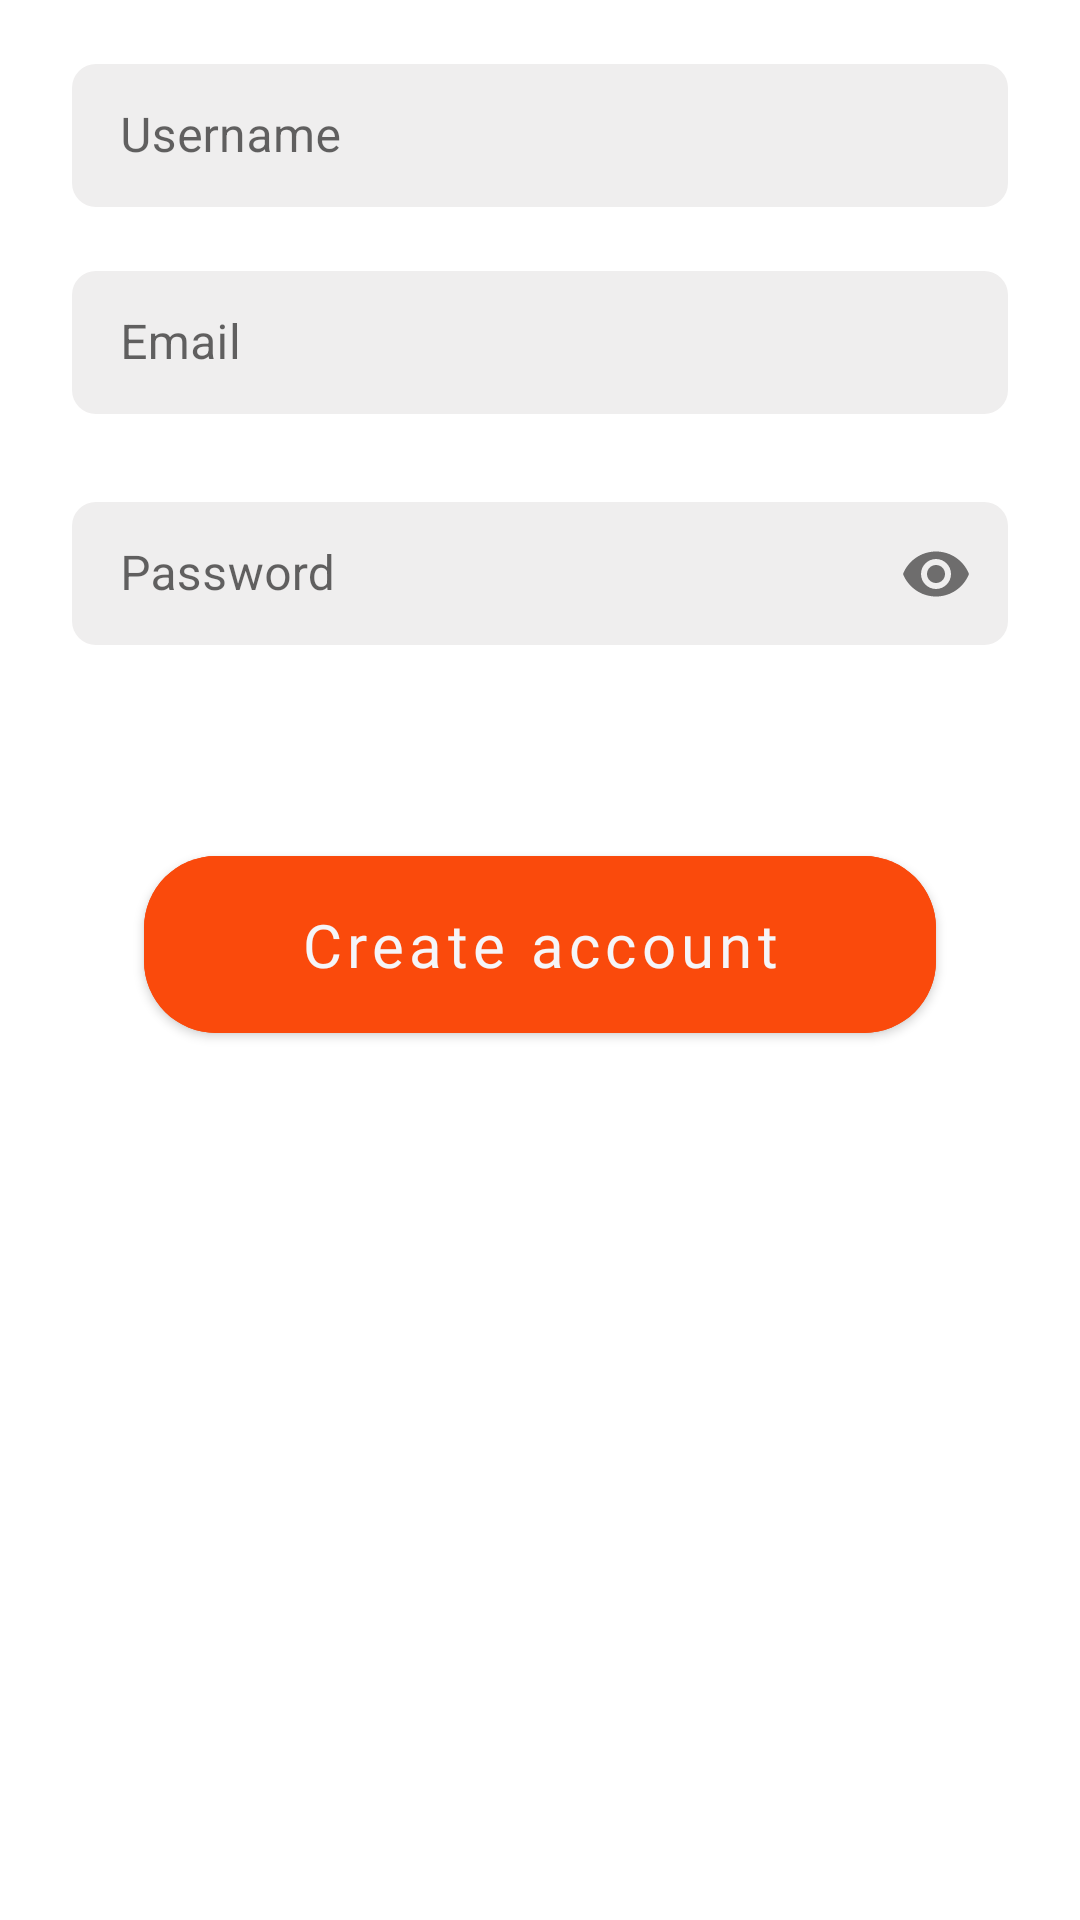

This screen was rendered from an Android layout file. Write that file and the resources it references.
<!-- AndroidManifest.xml: application theme Theme.Yumyum -->
<!-- res/layout/fragment_sign_up.xml -->
<?xml version="1.0" encoding="utf-8"?>
<LinearLayout xmlns:android="http://schemas.android.com/apk/res/android"
    xmlns:app="http://schemas.android.com/apk/res-auto"
    xmlns:tools="http://schemas.android.com/tools"
    android:layout_width="match_parent"
    android:layout_height="match_parent"
    android:orientation="vertical"
    tools:context=".ui.login.SignUpFragment">

    <com.google.android.material.textfield.TextInputLayout
        android:id="@+id/edit_text_user_name"
        style="@style/Widget.MaterialComponents.TextInputLayout.OutlinedBox.Dense"
        android:layout_width="match_parent"
        android:layout_height="wrap_content"
        android:layout_marginHorizontal="24dp"
        android:layout_marginTop="16dp"
        android:fontFamily="@font/lato_bold"
        android:hint="Username"
        app:boxBackgroundColor="@color/Light_grayish_red"
        app:boxCornerRadiusBottomEnd="8dp"
        app:boxCornerRadiusBottomStart="8dp"
        app:boxCornerRadiusTopEnd="8dp"
        app:boxCornerRadiusTopStart="8dp"
        app:boxStrokeWidth="0dp">

        <com.google.android.material.textfield.TextInputEditText
            android:layout_width="match_parent"
            android:layout_height="wrap_content" />

    </com.google.android.material.textfield.TextInputLayout>


    <com.google.android.material.textfield.TextInputLayout
        android:id="@+id/edit_text_email"
        style="@style/Widget.MaterialComponents.TextInputLayout.OutlinedBox.Dense"
        android:layout_width="match_parent"
        android:layout_height="wrap_content"
        android:layout_marginHorizontal="24dp"
        android:layout_marginTop="16dp"
        android:fontFamily="@font/lato_bold"
        android:hint="Email"
        app:boxBackgroundColor="@color/Light_grayish_red"
        app:boxCornerRadiusBottomEnd="8dp"
        app:boxCornerRadiusBottomStart="8dp"
        app:boxCornerRadiusTopEnd="8dp"
        app:boxCornerRadiusTopStart="8dp"
        app:boxStrokeWidth="0dp">

        <com.google.android.material.textfield.TextInputEditText
            android:layout_width="match_parent"
            android:layout_height="wrap_content" />

    </com.google.android.material.textfield.TextInputLayout>

    <com.google.android.material.textfield.TextInputLayout
        android:id="@+id/edit_text_password"
        style="@style/Widget.MaterialComponents.TextInputLayout.OutlinedBox.Dense"
        android:layout_width="match_parent"
        android:layout_height="wrap_content"
        android:layout_marginHorizontal="24dp"
        android:layout_marginTop="24dp"
        android:fontFamily="@font/lato_bold"
        android:hint="Password"
        app:boxBackgroundColor="@color/Light_grayish_red"
        app:boxCornerRadiusBottomEnd="8dp"
        app:boxCornerRadiusBottomStart="8dp"
        app:boxCornerRadiusTopEnd="8dp"
        app:boxCornerRadiusTopStart="8dp"
        app:boxStrokeWidth="0dp"
        app:layout_constraintStart_toStartOf="@id/edit_text_email"
        app:layout_constraintTop_toBottomOf="@id/edit_text_email"
        app:passwordToggleEnabled="true">

        <com.google.android.material.textfield.TextInputEditText
            android:layout_width="match_parent"
            android:layout_height="wrap_content"
            android:inputType="textPassword" />

    </com.google.android.material.textfield.TextInputLayout>

    <com.google.android.material.button.MaterialButton
        android:id="@+id/signUp_btn"
        android:layout_width="match_parent"
        android:layout_height="wrap_content"
        android:layout_marginHorizontal="48dp"
        android:layout_marginTop="64dp"
        android:backgroundTint="@color/orange"
        android:fontFamily="@font/lato_bold"
        android:padding="16dp"
        android:text="Create account"
        android:textAllCaps="false"
        android:textColor="@color/ghost_white"
        android:textSize="20sp"
        app:cornerRadius="24dp" />

    <ProgressBar
        android:id="@+id/loading_progressbar"
        android:layout_width="64dp"
        android:layout_height="64dp"
        android:layout_gravity="center"
        android:layout_marginVertical="24dp"
        android:drawingCacheQuality="high"
        android:indeterminateDrawable="@drawable/ic_loading_anim"
        android:visibility="gone"
        tools:visibility="visible" />


</LinearLayout>
<!-- resources referenced by this layout -->
<resources>
  <color name="Light_grayish_red">#EFEEEE</color>
  <color name="ghost_white">#F5F5F8</color>
  <color name="orange">#FA4A0C</color>
  <!-- drawable ic_loading_anim: vector/xml drawable (drawable, 2413 chars, omitted) -->
  <style name="Theme.Yumyum" parent="Theme.MaterialComponents.DayNight.NoActionBar">
          
          <item name="colorPrimary">@color/orange</item>
          <item name="colorPrimaryVariant">@color/gray_shade_95</item>
          <item name="colorOnPrimary">@color/ghost_white</item>
          
          <item name="colorSecondary">@color/teal_200</item>
          <item name="colorSecondaryVariant">@color/teal_700</item>
          <item name="colorOnSecondary">@color/black</item>
          
          <item name="android:windowLightStatusBar">true</item>
          <item name="android:statusBarColor">#FF4B3A</item>
  
          
  
      </style>
  <color name="gray_shade_95">#F2F2F2</color>
  <color name="teal_200">#FF03DAC5</color>
  <color name="teal_700">#FF018786</color>
  <color name="black">#0A0706</color>
</resources>
